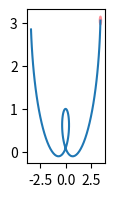

Here is the Python script that generated this plot:
#!/usr/bin/python3

"""
Show a ball rolling down a roller coaster runway
The interface defined can adapt to any runway (maybe 3-D, but need some
adjustment), so I may move it to a library later.

The algorithm is:  there is gravity, and normal reaction, make the ball move,
first assume no constraint of runway, then assumetthere is, find the shortest
point to the estimated point, and move the ball there, update velocity, and go
on ....

First order approximation is junk? I don't care, it is good enough.
with 0.001 step, falling from 3.06, the ball end up in 2.83 o the left end.
7.5% error is good enough.

TODO:
==========
0. prettier graphic
1. use abc metaclass for moving objects to ensure they implement the nessary
method.
2. customized motion

lower priority:
3. allow multiple objects
4. off-the-track motion
5. command line argument support
999. energy conservation?
"""
import sys
import math
import numpy as np
import scipy
import matplotlib.pyplot as plt
from matplotlib.patches import Circle
from  scipy.optimize import leastsq

class Runway():
    def __init__(self, fx, derx, fy, dery, prange):
        self.fx = fx
        self.derx = derx
        self.fy = fy
        self.dery = dery
        self.prange = prange
        self.genpath()

    def genpath(self):
        x = [ self.fx(p) for p in self.prange ]
        y = [ self.fy(p) for p in self.prange ]
        self.path = (x,y)

    def plot(self, axes):
        axes.plot(*self.path)

    # There is no use of this function yet.
    def tanvector(self, p):
        return np.array([self.derx(p), self.dery(p)])


class Phyobj():
    def __init__(self, mass):
        self.mass = mass

class Ball(Circle, Phyobj):
    def __init__(self, mass = 1, xy = 1, radius = 0.1, **kw):
        Phyobj.__init__(self, mass)
        Circle.__init__(self, xy, radius, **kw)
    def getpos(self):
        return self.center
    def setpos(self, xy):
        self.center = xy

class System():
    """A system to evolve with a runway and a object
    velocity is dependent on frame, so it should be defined here.
    """
    def __init__(self, obj, runway, init_vel=(0,0), gravity=(0,-9.8)):
        self.obj = obj
        self.runway = runway
        self.vel = np.asarray(init_vel)
        self.obj.setpos(np.asarray((self.runway.path[0][0],
                                    self.runway.path[1][0])))
        self.p = self.runway.prange[0]
        self.gravity = gravity

    def plot(self, axes):
        self.runway.plot(axes)
        axes.add_patch(self.obj)

    def vectdistance(self, p, pos):
        """Return the vector form the runway to a point pos as a tuple
        """
        return (self.runway.fx(p) - pos[0], self.runway.fy(p) - pos[1])

    def accelerate(self, obj, dt):
        """increase the velocity
        """
        # obj is not used here, but some day when there is multiple obj
        # it will be used.
        # follwing is not most efficient, but more redable.
 
        if any(self.vel):  # meaning "if it is not null vector", preventing nan
            unitvec = self.vel/np.linalg.norm(self.vel)  # get the slope as vaetor
        else:
            tanvec = self.runway.tanvector(self.p)
            unitvec = tanvec/np.linalg.norm(tanvec)

        accel = np.dot(self.gravity, unitvec) * unitvec  # project vector
        self.vel += accel * dt
        
    def step(self, dt):
        """evolve the system by time dt
        """
        estimatepos = self.obj.getpos() + self.vel * dt
        print(estimatepos)
        #Find p which give shortest distance between runway and setimated point
        res = scipy.optimize.leastsq(
                lambda p: self.vectdistance(p[0], estimatepos),
                [self.p])
        print(res)
        self.p = res[0][0]
        bestpos = np.asarray((self.runway.fx(self.p), self.runway.fy(self.p)))
        self.vel = (bestpos - self.obj.getpos()) / dt
        self.accelerate(self.obj, dt)
        self.obj.setpos(bestpos)
        if hasattr(self.obj, "custom_animate"):
            self.obj.custom_animate()
        return self.obj

    def multistep(self, dt, n):
        for i in range(n):
            self.step(dt)
            #time.sleep(0.2)
            #plt.draw()
            #input()
        plt.draw()


if sys.argv[0] == "":
    plt.ion()
    import time
fig = plt.figure(figsize=(1,2))
ax = fig.add_subplot(111) 

# This is a roller coaster track
myrunway = Runway(
    lambda p: -p/2 + math.sin(p),
    lambda p: -0.5+ math.cos(p),
    lambda p: (p**2)/9 +math.cos(p),
    lambda p: 2*p/9 - math.sin(p),
    np.arange(-5, 5, 0.1))

cir = Ball(color="#ff9197")

mysystem = System(cir, myrunway, (0.0, 0.0), (0.0, -3.0))  #On Mars?
mysystem.plot(ax)
"""
dt = 0.01
def animate(i):
    mysystem.step(dt)
anim = animation.FuncAnimation(fig, animate, init_func=init,
                                       frames=200, interval=20, blit=True)
plt.draw()
"""
